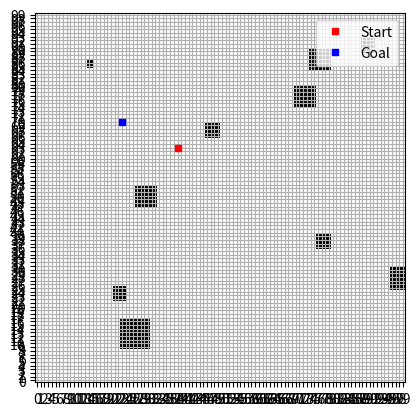

Generate this figure with matplotlib:
import numpy as np
import matplotlib.pyplot as plt

class Map:
    def __init__(self, width, height):
        self.width = width
        self.height = height
        self.grid = np.zeros((height, width), dtype=int)  # Initialize an empty grid
        self.start = None
        self.goal = None
        self.obstacles = []

    def set_obstacle(self, x, y, size=4):
        """Set an obstacle at the specified position."""
        if not self.is_valid_position(x, y):
            raise ValueError("Invalid obstacle position")
        self.grid[y-size:y+size, x-size:x+size] = 1
        self.obstacles.append((x, y, size))

    def set_start(self, x, y):
        """Set the starting position."""
        if self.is_valid_position(x, y):
            self.start = (x, y)
        else:
            raise ValueError("Invalid starting position")
        
    def set_goal(self, x, y):
        """Set the goal position."""
        if self.is_valid_position(x, y):
            self.goal = (x, y)
        else:
            raise ValueError("Invalid goal position")
        
    def generate_random_start(self):
        """Generate a random starting position."""
        x = np.random.randint(0, self.width)
        y = np.random.randint(0, self.height)
        while not self.is_valid_position(x, y):
            x = np.random.randint(0, self.width)
            y = np.random.randint(0, self.height)
        self.start = (x, y)
        return self.start
    
    def generate_random_goal(self):
        """Generate a random goal position."""
        x = np.random.randint(0, self.width)
        y = np.random.randint(0, self.height)
        while not self.is_valid_position(x, y):
            x = np.random.randint(0, self.width)
            y = np.random.randint(0, self.height)
        self.goal = (x, y)
        return self.goal
    
    def generate_random_obstacles(self, num_obstacles):
        """Generate random obstacles."""
        for _ in range(num_obstacles):
            x = np.random.randint(0, self.width)
            y = np.random.randint(0, self.height)
            size = np.random.randint(1, 5)
            while not self.is_valid_position(x, y):
                x = np.random.randint(0, self.width)
                y = np.random.randint(0, self.height)
            self.set_obstacle(x, y, size)
        return self.obstacles

    def is_valid_position(self, x, y):
        """Check if the position is within the map boundaries and not an obstacle."""
        return 0 <= x < self.width and 0 <= y < self.height and self.grid[y, x] == 0

    def display_map(self, path=None):
        """Display the map with obstacles, start, and goal."""
        plt.imshow(self.grid, cmap='Greys', origin='lower')
        plt.plot(*self.start, 'rs', markersize=4)
        plt.plot(*self.goal, 'bs', markersize=4)
        if path:
            for i in range(len(path)-1):
                plt.plot([path[i][0], path[i+1][0]], [path[i][1], path[i+1][1]], 'r')
        plt.legend(['Start', 'Goal'])
        # grid one by one boxes on the plot
        plt.xticks(np.arange(0, self.width, 1))
        plt.yticks(np.arange(0, self.height, 1))
        plt.grid()
        plt.show()

if __name__ == "__main__":
    map_width = 100
    map_height = 100
    test_map = Map(map_width, map_height)
    
    test_map.generate_random_obstacles(10)
    test_map.generate_random_goal()
    test_map.generate_random_start()

    test_map.display_map()
